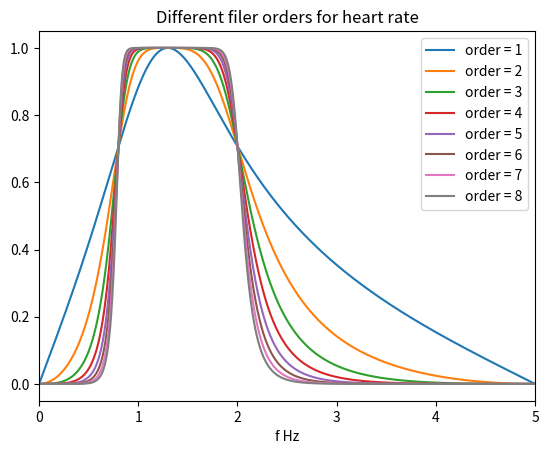
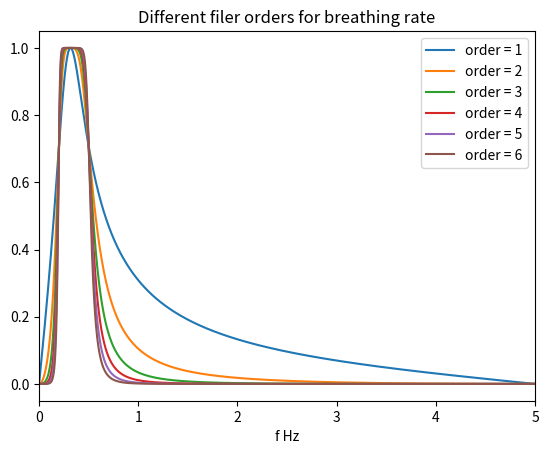
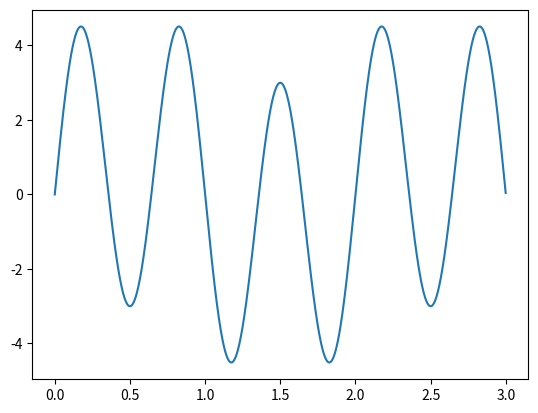
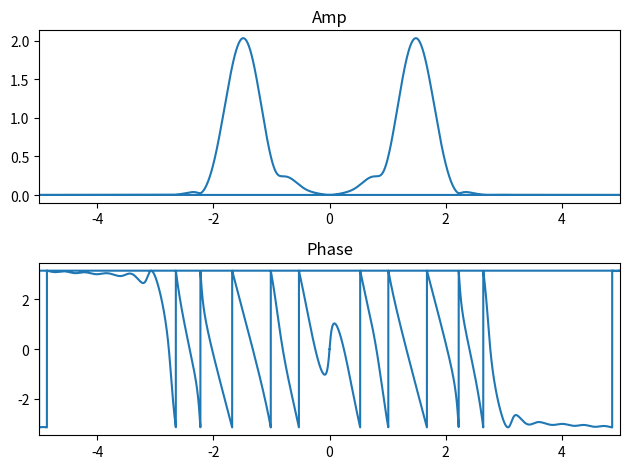
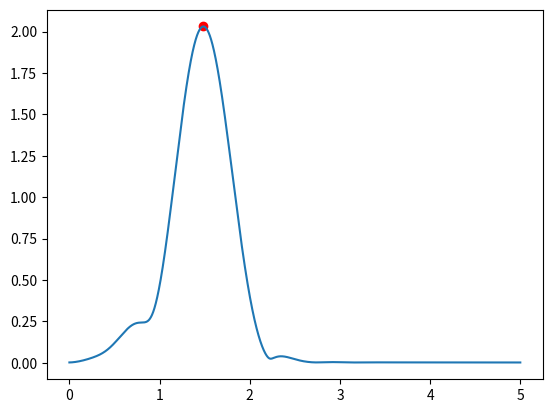

Here is the Python script that generated these plots, in order:
import numpy as np
from scipy import signal
from matplotlib import pyplot as plt


def my_fft(x_downsampled, Fs, donwsample_factor=1, Nfft=1024, window_type=None):
    if window_type is None:
        window = np.ones(len(x_downsampled))
    elif window_type == 'hamming':
        window = np.hamming(len(x_downsampled))
    else:
        raise NotImplementedError()

    fourier = np.fft.fft(x_downsampled * window, n=Nfft)
    amp = np.abs(fourier * 2 / len(x_downsampled))
    phase = np.angle(fourier)

    faxis = np.fft.fftfreq(n=Nfft) * Fs / donwsample_factor

    return amp, phase, faxis


def butter_bandpass(lowcut, highcut, fs, order=5):
    nyq = 0.5 * fs
    low = lowcut / nyq
    high = highcut / nyq
    b, a = signal.butter(order, [low, high], btype='band')
    return b, a


if __name__ == '__main__':
    """
    0. Do we bandpass filter before hand? Yeah, why not?
    1. Downsample signal to get Fs to the 0-5 Hz (or less) range for better sampling of the spectrum
    2. Window that signal to kill the side lobes
    3. Calculate fft and abs(fft)
    4. Find peaks
    5. Sort peaks by height
    6. Take the highest peaks (2 or how many you expect)
    7. Read frequencies
    """
    Fs = 1000
    t = np.arange(start=0, stop=3, step=1 / Fs)
    f = [0.5, 1.5]
    a = [1, 4]
    x = 0
    # TODO add noise. Or just look at the real signal
    for i in range(len(f)):
        x += a[i] * np.sin(2 * np.pi * f[i] * t)

    flim = 5

    donwsample_factor = 100
    Nfft = 2 ** 14

    fs_downsampled = Fs / donwsample_factor
    # TODO it seems to be better to filter a downsampled signal. Try it out
    #  or no? maybe the visualization has bas resolution. We have to try it out

    plt.figure()
    plt.title('Different filer orders for heart rate')
    for order in [1, 2, 3, 4, 5, 6, 7, 8]:
        b, a = butter_bandpass(lowcut=0.8, highcut=2, fs=fs_downsampled, order=order)
        w, h = signal.freqz(b, a, worN=2000)
        plt.plot((fs_downsampled * 0.5 / np.pi) * w, abs(h), label="order = %d" % order)

    plt.xlim([0, 5])
    plt.xlabel('f Hz')
    plt.legend()
    plt.show()

    plt.figure()
    plt.title('Different filer orders for breathing rate')
    for order in [1, 2, 3, 4, 5, 6]:
        b, a = butter_bandpass(lowcut=0.2, highcut=0.5, fs=fs_downsampled, order=order)
        w, h = signal.freqz(b, a, worN=2000)
        plt.plot((fs_downsampled * 0.5 / np.pi) * w, abs(h), label="order = %d" % order)

    plt.xlim([0, 5])
    plt.xlabel('f Hz')
    plt.legend()
    plt.show()

    plt.figure()
    plt.plot(t, x)
    plt.show()

    b, a = butter_bandpass(lowcut=0.8, highcut=2, fs=Fs, order=3)
    x = signal.filtfilt(b, a, x)

    x_downsampled = x[::donwsample_factor]
    amp, phase, faxis = my_fft(x_downsampled, Fs, donwsample_factor, Nfft, window_type='hamming')

    fig, ax = plt.subplots(2, 1)
    ax[0].plot(faxis, amp)
    ax[0].set_title('Amp')
    ax[0].set_xlim(left=-flim, right=flim)
    ax[1].plot(faxis, phase)
    ax[1].set_title('Phase')
    ax[1].set_xlim(left=-flim, right=flim)

    fig.tight_layout()
    fig.show()

    right_lim = int(np.floor(Nfft / 2))
    right_side_amp = amp[:right_lim]
    peaks = signal.find_peaks(right_side_amp)

    sorted_peak_indices = np.argsort(right_side_amp[peaks[0]])[::-1]
    sorted_peaks = peaks[0][sorted_peak_indices]

    highest_peaks = sorted_peaks[:1]

    plt.figure()
    plt.plot(faxis[:right_lim], right_side_amp)
    plt.scatter(faxis[highest_peaks], right_side_amp[highest_peaks], color='r')
    plt.show()

    print('Peak frequencies: ', faxis[highest_peaks], ' Hz')
